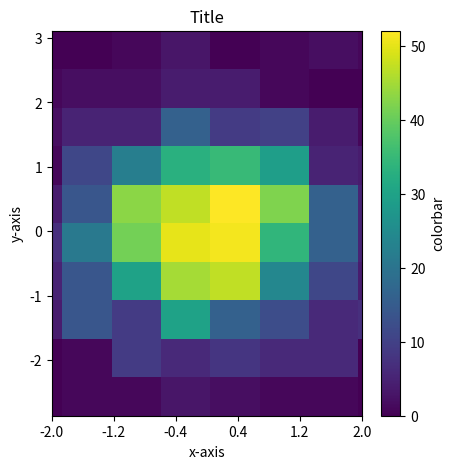

The matplotlib source for this figure:
import matplotlib.pyplot as plt
import numpy as np


class Figures:
    def __init__(self):
        self.fig, self.ax = plt.subplots()

    def initialise_figure(self, *args, **kwargs):
        self.fig, self.ax = plt.subplots(*args, **kwargs)
        if np.shape(self.ax) == ():
            self.active_ax = self.ax

    def set_subfigure(self, row, cols):
        if np.shape(self.ax) == ():
            raise IndexError("This figure does not have sub-figures")
        if len(np.shape(self.ax)) == 1:
            if row == 0 and cols != 0:
                self.active_ax = self.ax[cols]
            elif row != 0 and cols == 0:
                self.active_ax = self.ax[row]
            elif row == 0 and cols == 0:
                self.active_ax = self.ax[cols]
        else:
            self.active_ax = self.ax[row, cols]

    # Base Plots
    def scatter(self, *args, **kwargs):
        self.active_plot = self.active_ax.scatter(*args, **kwargs)

    def plot(self, *args, **kwargs):
        self.active_plot = self.active_ax.plot(*args, **kwargs)

    def hist(self, *args, **kwargs):
        self.active_plot = self.active_ax.hist(*args, **kwargs)

    def hist2d(self, *args, **kwargs):
        self.active_plot = self.active_ax.hist2d(*args, **kwargs)

    # Axes Manipulation
    def set_x_limits(self, **kwargs):
        self.active_ax.set_xlim(**kwargs)

    def set_y_limits(self, **kwargs):
        self.active_ax.set_ylim(**kwargs)

    def set_x_ticks(self, *args, **kwargs):
        self.active_ax.set_xticks(*args, **kwargs)

    def set_y_ticks(self, *args, **kwargs):
        self.active_ax.set_yticks(*args, **kwargs)

    def set_x_label(self, *args, **kwargs):
        self.active_ax.set_xlabel(*args, **kwargs)

    def set_y_label(self, *args, **kwargs):
        self.active_ax.set_ylabel(*args, **kwargs)

    # Extras
    def colorbar(self, *args, **kwargs):
        self.fig.colorbar(self.active_plot[3], *args, **kwargs)

    def set_title(self, *args, **kwargs):
        self.active_ax.set_title(*args, **kwargs)

    def save_to_disk(self, *args, **kwargs):
        self.fig.savefig(*args, **kwargs)

    def show(self):
        plt.show()


if __name__ == "__main__":
    F = Figures()
    F.initialise_figure(figsize=(5, 5))

    #F.set_subfigure(0, 0)
    F.hist2d(np.random.normal(0,1,1000),np.random.normal(0,1,1000))
    F.set_x_limits(left=-2, right=2)
    F.set_x_ticks(np.linspace(-2,2,6))
    F.set_y_label('y-axis')
    F.set_x_label('x-axis')
    F.colorbar(label='colorbar')
    F.set_title('Title')
    F.save_to_disk('fig.png', dpi=300)
